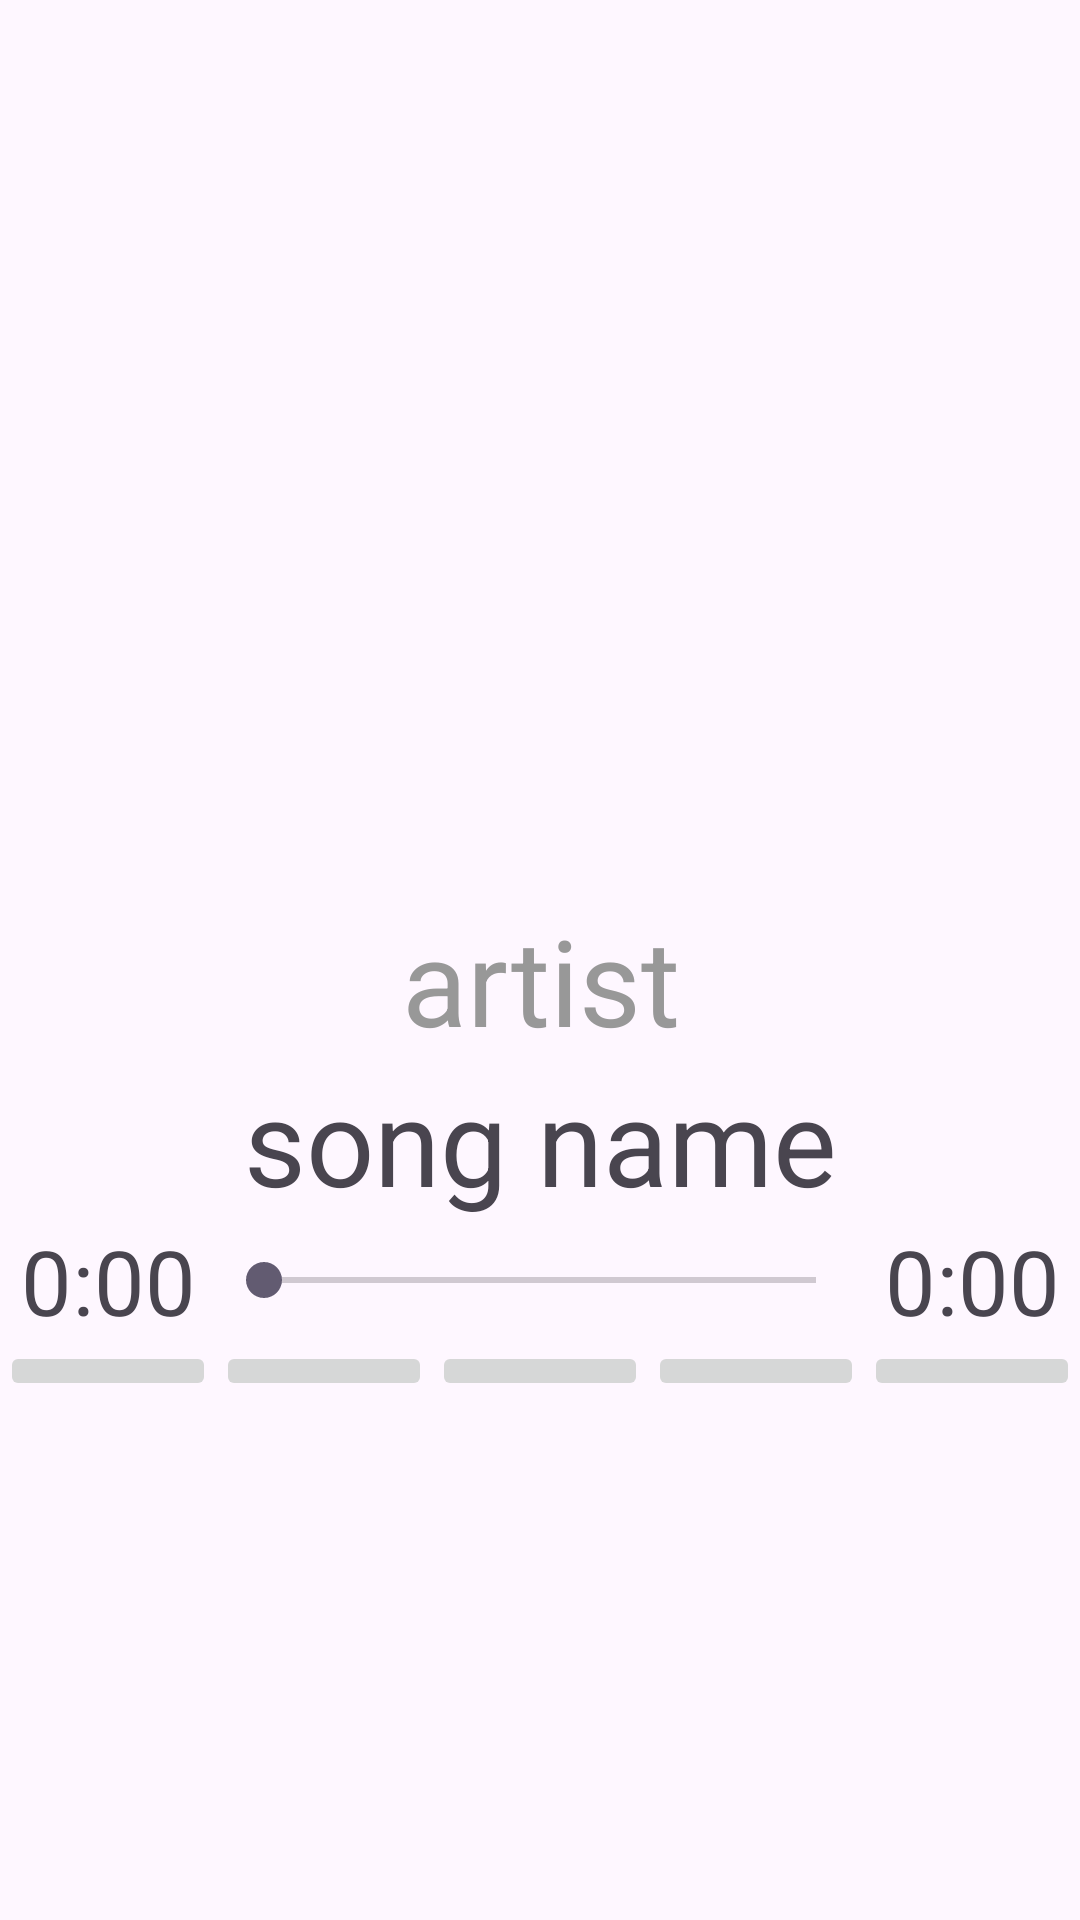

This screen was rendered from an Android layout file. Write that file and the resources it references.
<!-- AndroidManifest.xml: application theme Theme.ValPlayer -->
<!-- res/layout/tab_current_song.xml -->
<?xml version="1.0" encoding="utf-8"?>
<LinearLayout xmlns:android="http://schemas.android.com/apk/res/android"
    android:layout_width="match_parent"
    android:layout_height="match_parent"
    android:orientation="vertical">

    <ImageView
        android:layout_width="300dp"
        android:layout_height="300dp"
        android:layout_gravity="center"
        android:src="@drawable/ic_launcher_background"
        android:id="@+id/imageview_media"
        />

    <TextView
        android:layout_width="match_parent"
        android:layout_height="wrap_content"
        android:text="artist"
        android:textSize="@dimen/text_size_primary"
        android:textAlignment="center"
        android:id="@+id/textview_artist"
        android:textColor="@color/light_gray"
        />

    <TextView
        android:layout_width="match_parent"
        android:layout_height="wrap_content"
        android:text="song name"
        android:textSize="@dimen/text_size_primary"
        android:textAlignment="center"
        android:id="@+id/textview_song_name"
        />

    
    <LinearLayout
        android:layout_width="match_parent"
        android:layout_height="wrap_content">

        <TextView
            android:layout_width="0dp"
            android:layout_height="wrap_content"
            android:text="0:00"
            android:textSize="@dimen/text_size_secondary"
            android:textAlignment="center"
            android:id="@+id/textview_song_start"
            android:layout_weight="2"
            android:layout_gravity="center"
            />

        <SeekBar
            android:layout_width="0dp"
            android:layout_height="wrap_content"
            android:layout_weight="6"
            android:layout_gravity="center"
            />

        <TextView
            android:layout_width="0dp"
            android:layout_height="wrap_content"
            android:text="0:00"
            android:textSize="@dimen/text_size_secondary"
            android:textAlignment="center"
            android:id="@+id/textview_song_end"
            android:layout_weight="2"
            android:layout_gravity="center"
            />
    </LinearLayout>

    
    <LinearLayout
        android:layout_width="match_parent"
        android:layout_height="wrap_content">

        <ImageButton
            android:layout_width="0dp"
            android:layout_height="wrap_content"
            android:text="0:00"
            android:textSize="@dimen/text_size_secondary"
            android:textAlignment="center"
            android:id="@+id/button_media_shuffle"
            android:layout_weight="1"
            android:layout_gravity="center"
            android:src="@mipmap/ic_launcher"
            />

        <ImageButton
            android:layout_width="0dp"
            android:layout_height="wrap_content"
            android:text="0:00"
            android:textSize="@dimen/text_size_secondary"
            android:textAlignment="center"
            android:id="@+id/button_media_replay"
            android:layout_weight="1"
            android:layout_gravity="center"
            android:src="@mipmap/ic_launcher"
            />

        <ImageButton
            android:layout_width="0dp"
            android:layout_height="wrap_content"
            android:text="0:00"
            android:textSize="@dimen/text_size_secondary"
            android:textAlignment="center"
            android:id="@+id/button_media_pause"
            android:layout_weight="1"
            android:layout_gravity="center"
            android:src="@mipmap/ic_launcher"
            />

        <ImageButton
            android:layout_width="0dp"
            android:layout_height="wrap_content"
            android:text="0:00"
            android:textSize="@dimen/text_size_secondary"
            android:textAlignment="center"
            android:id="@+id/button_media_forward"
            android:layout_weight="1"
            android:layout_gravity="center"
            android:src="@mipmap/ic_launcher"
            />

        <ImageButton
            android:layout_width="0dp"
            android:layout_height="wrap_content"
            android:text="0:00"
            android:textSize="@dimen/text_size_secondary"
            android:textAlignment="center"
            android:id="@+id/button_media_loop"
            android:layout_weight="1"
            android:layout_gravity="center"
            android:src="@mipmap/ic_launcher"
            />
    </LinearLayout>
</LinearLayout>
<!-- resources referenced by this layout -->
<resources>
  <color name="light_gray">#989898</color>
  <dimen name="text_size_primary">40sp</dimen>
  <dimen name="text_size_secondary">30sp</dimen>
  <style name="Theme.ValPlayer" parent="Base.Theme.ValPlayer" />
  <style name="Base.Theme.ValPlayer" parent="Theme.Material3.DayNight.NoActionBar">
          
          
      </style>
</resources>
